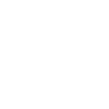
t = 0.00 s
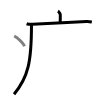
t = 3.50 s
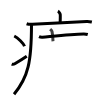
t = 6.75 s
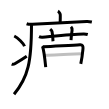
t = 10.25 s
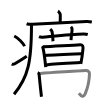
t = 13.50 s
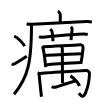
t = 17.00 s

The animated SVG that drew these frames (rendered in a browser with its animation timeline set to each time). Animation: 17 SMIL elements (animate=17); one cycle of 17.00 s.

<svg width="109px" height="109px" viewBox="0 0 px 109px" xmlns="http://www.w3.org/2000/svg" xmlns:xlink="http://www.w3.org/1999/xlink" xml:space="preserve" version="1.1"  baseProfile="full">
<path d="M57.91,11.13c0.7,0.36,2.18,2.66,2.32,3.37c0.14,0.71,0.07,3.8-0.07,8.24" style="fill:none;stroke:black;stroke-width:3;opacity:0">
  <animate attributeType="CSS" attributeName="opacity" from="0" to="1" begin="0s" dur="1s" repeatCount="0" fill="freeze" />
</path>
<path d="M26.63,23.73c1.52,0.54,4.3,0.63,5.82,0.54c15.8-0.91,40.05-2.02,54.11-2.73c2.53-0.13,4.05,0.26,5.31,0.53" style="fill:none;stroke:black;stroke-width:3;opacity:0">
  <animate attributeType="CSS" attributeName="opacity" from="0" to="1" begin="1s" dur="1s" repeatCount="0" fill="freeze" />
</path>
<path d="M31.49,24.5c0,37.22-3.24,52.75-17.44,69.72" style="fill:none;stroke:black;stroke-width:3;opacity:0">
  <animate attributeType="CSS" attributeName="opacity" from="0" to="1" begin="2s" dur="1s" repeatCount="0" fill="freeze" />
</path>
<path d="M14.25,36c3.62,1.81,9.34,7.44,10.25,10.25" style="fill:none;stroke:black;stroke-width:3;opacity:0">
  <animate attributeType="CSS" attributeName="opacity" from="0" to="1" begin="3s" dur="1s" repeatCount="0" fill="freeze" />
</path>
<path d="M11.67,64.07c1.44,0.61,1.88,0.43,3.15-0.31c5.11-3,8.06-4.92,11.93-7.51" style="fill:none;stroke:black;stroke-width:3;opacity:0">
  <animate attributeType="CSS" attributeName="opacity" from="0" to="1" begin="4s" dur="1s" repeatCount="0" fill="freeze" />
</path>
<path d="M39,36.7c1.12,0.51,2.43,0.62,3.56,0.51c10.34-0.94,29.33-3.07,41.25-3.14c1.88-0.01,3,0.24,3.94,0.5" style="fill:none;stroke:black;stroke-width:3;opacity:0">
  <animate attributeType="CSS" attributeName="opacity" from="0" to="1" begin="5s" dur="1s" repeatCount="0" fill="freeze" />
</path>
<path d="M50.19,29.19c1.28,1.18,1.69,1.53,1.82,2.26c1.28,6.77,0.64,7.42,1.01,9.88" style="fill:none;stroke:black;stroke-width:3;opacity:0">
  <animate attributeType="CSS" attributeName="opacity" from="0" to="1" begin="6s" dur="1s" repeatCount="0" fill="freeze" />
</path>
<path d="M70.98,26.75c0.82,0.82,1.2,2.05,1.09,3.28c-0.32,3.72-0.82,5.72-1.05,10.06" style="fill:none;stroke:black;stroke-width:3;opacity:0">
  <animate attributeType="CSS" attributeName="opacity" from="0" to="1" begin="7s" dur="1s" repeatCount="0" fill="freeze" />
</path>
<path d="M42.28,45.99c0.28,0.36,0.28,0.6,0.43,1.05c1.23,3.69,2.3,13.16,3.02,20.01" style="fill:none;stroke:black;stroke-width:3;opacity:0">
  <animate attributeType="CSS" attributeName="opacity" from="0" to="1" begin="8s" dur="1s" repeatCount="0" fill="freeze" />
</path>
<path d="M43.59,46.84c9.79-0.74,29.03-1.5,36.34-2.14c2.69-0.24,3.29,1.61,3.07,3.89c-0.36,3.7-0.63,7.97-2.21,15.22" style="fill:none;stroke:black;stroke-width:3;opacity:0">
  <animate attributeType="CSS" attributeName="opacity" from="0" to="1" begin="9s" dur="1s" repeatCount="0" fill="freeze" />
</path>
<path d="M44.96,55.43c3.19-0.3,33.93-1.7,36.57-1.79" style="fill:none;stroke:black;stroke-width:3;opacity:0">
  <animate attributeType="CSS" attributeName="opacity" from="0" to="1" begin="10s" dur="1s" repeatCount="0" fill="freeze" />
</path>
<path d="M45.88,64.92c10.01-1.28,24.76-1.86,34.49-2.32" style="fill:none;stroke:black;stroke-width:3;opacity:0">
  <animate attributeType="CSS" attributeName="opacity" from="0" to="1" begin="11s" dur="1s" repeatCount="0" fill="freeze" />
</path>
<path d="M37.69,72.61c0.8,0.34,1.37,1.34,1.43,2.01c0.28,3.31,1.88,18.47,2.33,22.14" style="fill:none;stroke:black;stroke-width:3;opacity:0">
  <animate attributeType="CSS" attributeName="opacity" from="0" to="1" begin="12s" dur="1s" repeatCount="0" fill="freeze" />
</path>
<path d="M39.12,73.66c6.39-0.79,45.54-3.03,46.82-3.08c1.92-0.08,3.6,1.05,3.54,3.12c-0.16,5.48-1.99,14.45-4.04,19.43c-2.15,5.24-4.19,3.11-6.57,0.16" style="fill:none;stroke:black;stroke-width:3;opacity:0">
  <animate attributeType="CSS" attributeName="opacity" from="0" to="1" begin="13s" dur="1s" repeatCount="0" fill="freeze" />
</path>
<path d="M61.24,46.05c0.42,0.6,1.07,1.19,1.07,2.28c-0.01,4.79,0.18,33.2,0.18,34.67" style="fill:none;stroke:black;stroke-width:3;opacity:0">
  <animate attributeType="CSS" attributeName="opacity" from="0" to="1" begin="14s" dur="1s" repeatCount="0" fill="freeze" />
</path>
<path d="M51.83,86.4c1.16,0.75,2.44,1.15,3.47,0.83c2.89-0.89,14.75-4.93,20.8-6.55" style="fill:none;stroke:black;stroke-width:3;opacity:0">
  <animate attributeType="CSS" attributeName="opacity" from="0" to="1" begin="15s" dur="1s" repeatCount="0" fill="freeze" />
</path>
<path d="M70.35,75.87c3.23,1.74,8.34,7.29,9.14,10.11" style="fill:none;stroke:black;stroke-width:3;opacity:0">
  <animate attributeType="CSS" attributeName="opacity" from="0" to="1" begin="16s" dur="1s" repeatCount="0" fill="freeze" />
</path>
</svg>
